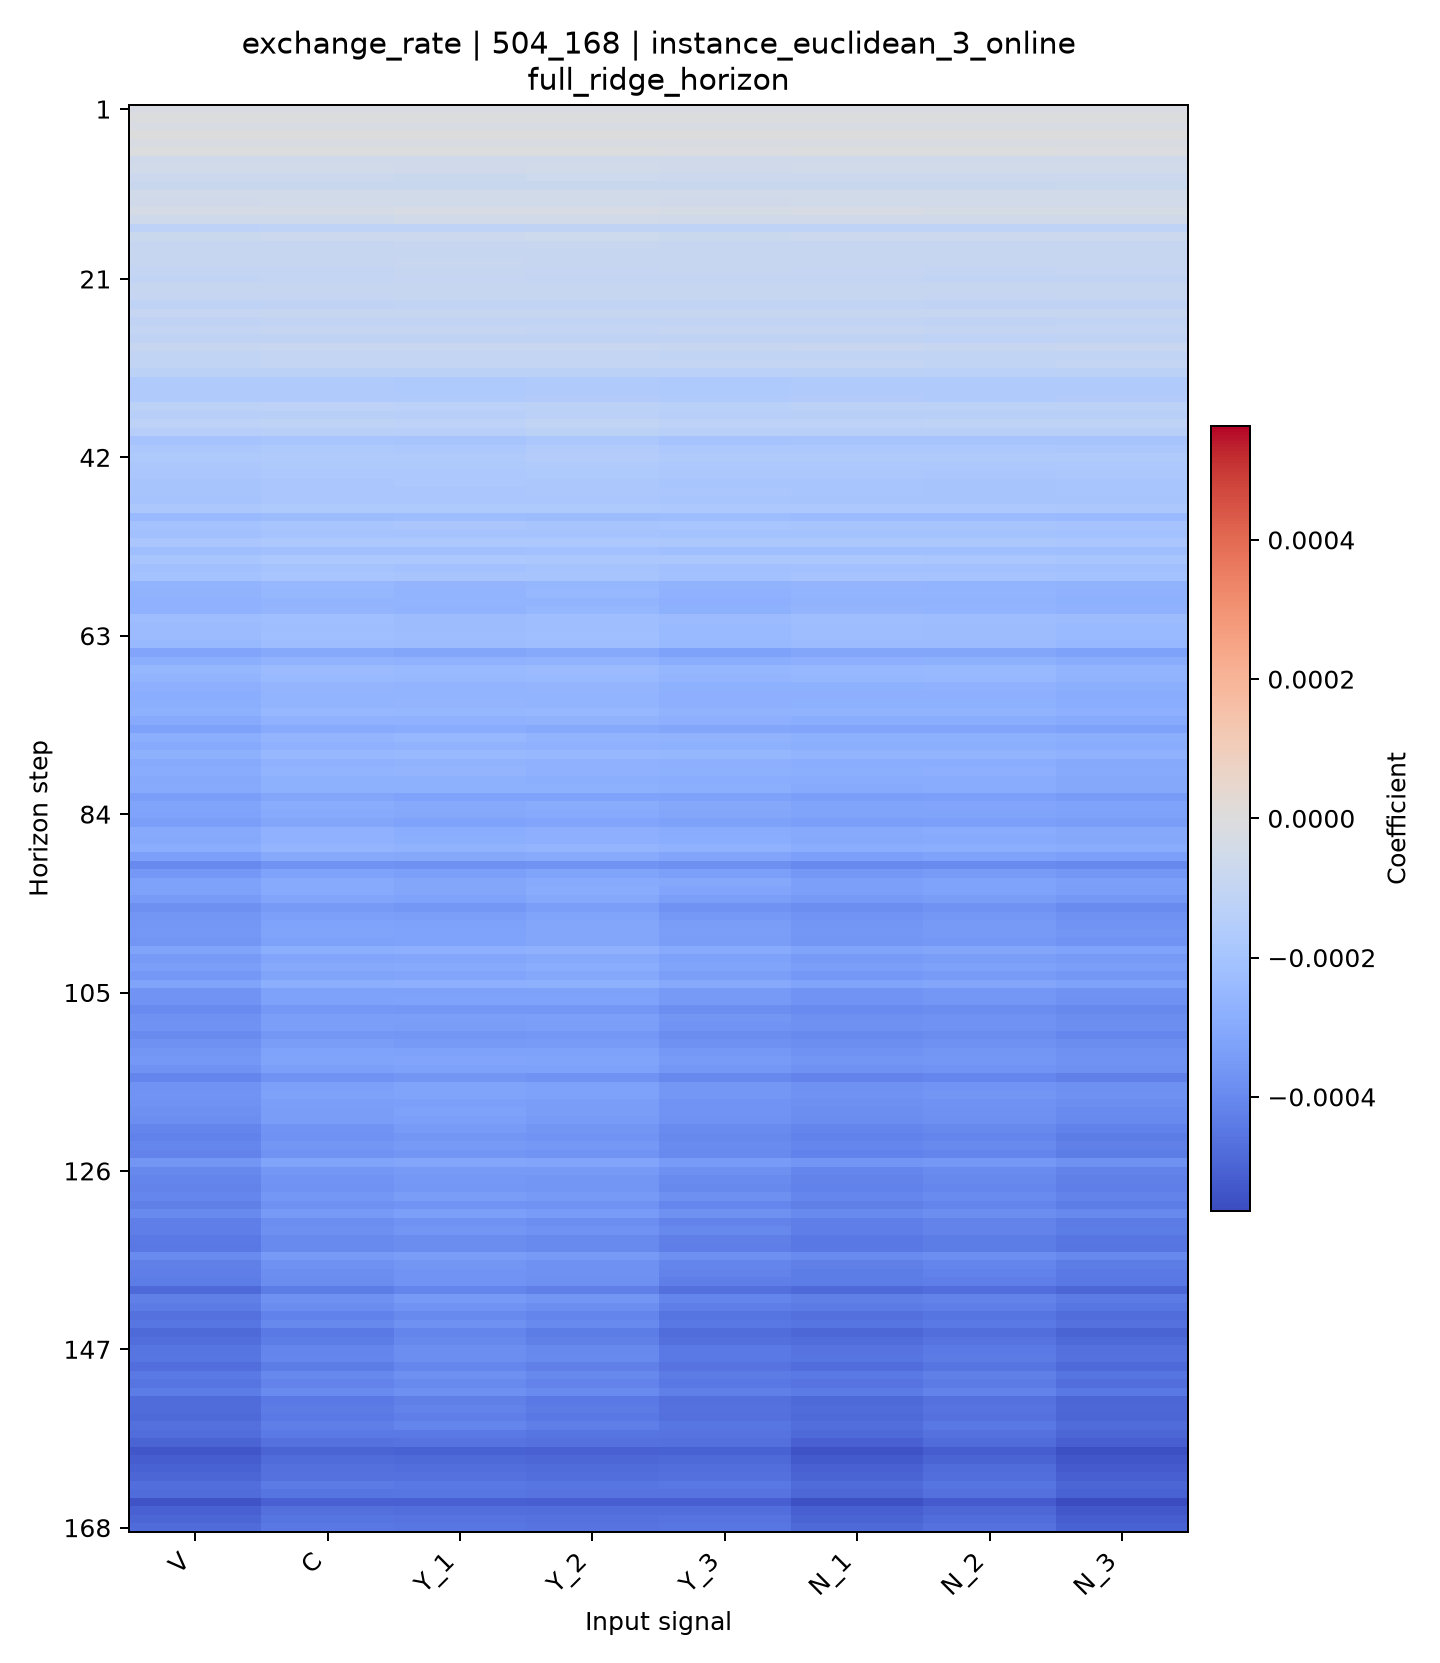

Source data for this figure (header and first rows):
horizon, V, C, Y_1, Y_2, Y_3, N_1, N_2, N_3
1, -2.0141048827536868e-05, -2.008597867191502e-05, -2.0565360051753024e-05, -2.0702277367721065e-05, -1.9783084717536792e-05, -2.0073591367151848e-05, -2.065110444422797e-05, -1.954110075512059e-05
2, -4.777625176830476e-06, -4.833157115394017e-06, -6.836853708794542e-06, -6.88005621185946e-06, -6.008593647161916e-06, -6.154369692415319e-06, -6.718571140414916e-06, -5.688512934566532e-06
3, -1.8821419090207533e-05, -1.889505289395574e-05, -2.1890474687160346e-05, -2.013882402727118e-05, -2.096819623305517e-05, -2.1051019524036866e-05, -2.022337602551945e-05, -2.1266990030688445e-05
4, -2.014777441820134e-06, -1.864678473898235e-06, -1.0369057379460218e-06, -2.309280056050427e-06, -2.819294165620032e-06, -1.0439612373214333e-06, -1.5662713248142262e-06, -3.504755012629856e-06
5, -1.9408143036998154e-05, -1.923964652775715e-05, -1.7620692600850255e-05, -1.930387822379944e-05, -2.0618692506231776e-05, -1.784331983754296e-05, -1.8693818551116678e-05, -2.0709031855471238e-05
6, -5.757875053077019e-06, -5.7645133003364805e-06, -7.397499398922437e-06, -7.521107031959811e-06, -9.94953255458527e-06, -6.8017084280567666e-06, -7.608632896159268e-06, -1.0346290836428287e-05
7, -5.3511062657197e-05, -5.3167944139516765e-05, -5.54080815296673e-05, -5.3743191540505215e-05, -5.657911278202458e-05, -5.403458028333937e-05, -5.468280311805612e-05, -5.598862383951139e-05
8, -4.8377436174877935e-05, -4.850136536815618e-05, -5.2981505956822405e-05, -4.7676663862752695e-05, -5.4231726338951966e-05, -5.089050665519506e-05, -4.9785726571362976e-05, -5.2632236199020866e-05
9, -6.616833388833013e-05, -6.637870831532675e-05, -7.044557000942968e-05, -6.591969817521566e-05, -7.020862466564667e-05, -6.810004250100067e-05, -6.761816428291007e-05, -6.85209241533476e-05
10, -7.845327937968691e-05, -7.824010514298373e-05, -7.712471363452066e-05, -7.53989396851686e-05, -7.658650887458398e-05, -7.503679994726712e-05, -7.711332309199495e-05, -7.422038119943959e-05
11, -4.593338949166255e-05, -4.570199434735118e-05, -4.658123905865759e-05, -4.490998895783077e-05, -4.886963279863595e-05, -4.458241583439221e-05, -4.606995278406389e-05, -4.605316837414266e-05
12, -5.3086715987838055e-05, -5.245016889903439e-05, -5.021873475222663e-05, -4.913410496860994e-05, -5.2932954843456046e-05, -5.075016113741014e-05, -5.225746338522951e-05, -5.207232772374975e-05
13, -3.442906293090842e-05, -3.339705418921352e-05, -3.052901704151275e-05, -2.8284401078042498e-05, -3.4420364861498896e-05, -3.042866147071994e-05, -3.2381897749050935e-05, -3.305594633413669e-05
14, -6.023287978007786e-05, -5.79690270892523e-05, -5.1971289419282744e-05, -4.6131669305610185e-05, -5.530177212152956e-05, -5.426242816521633e-05, -5.323573130448404e-05, -5.410488388652709e-05
15, -0.0001195, -0.0001173, -0.0001148, -0.0001101, -0.0001162, -0.0001157, -0.0001156, -0.0001156
16, -7.19440692927406e-05, -6.962289166296141e-05, -6.624596799919655e-05, -6.426358774102693e-05, -7.192529484577151e-05, -6.87736368411311e-05, -6.94326317049323e-05, -6.854091198532902e-05
17, -8.879518131111036e-05, -8.684210923952549e-05, -8.344842500805492e-05, -8.062625752922513e-05, -8.660324156872695e-05, -8.634999925193133e-05, -8.821129894877135e-05, -8.708043552636383e-05
18, -9.158661132922066e-05, -8.926796349074183e-05, -8.411701528189844e-05, -8.548116103341102e-05, -8.660641388542943e-05, -8.675940274992819e-05, -9.123176885783384e-05, -8.813545202624935e-05
19, -8.787479348621774e-05, -8.607742312743764e-05, -8.138909008177874e-05, -8.407614422266326e-05, -8.520439022765876e-05, -8.4634262325853e-05, -8.987677678228641e-05, -8.564459571560125e-05
20, -9.923648550727082e-05, -9.696953358164943e-05, -9.01294506183236e-05, -9.625055627817361e-05, -9.152111263575286e-05, -9.422754507625364e-05, -0.000101, -9.633312164402512e-05
21, -0.000104, -0.0001011, -9.577159398864304e-05, -9.828589540283066e-05, -9.874245079841595e-05, -9.939242073144351e-05, -0.0001057, -0.0001018
22, -9.21546219548024e-05, -8.867708890957459e-05, -8.449216891357669e-05, -8.470990780849188e-05, -8.481762791580304e-05, -8.582187921662411e-05, -9.071763686039423e-05, -8.820118257283133e-05
23, -9.68409896778472e-05, -9.282569138673856e-05, -8.474143441739663e-05, -8.768851049279942e-05, -8.906826959782685e-05, -8.847976972517272e-05, -9.306977244062001e-05, -9.153822652262808e-05
24, -0.0001163, -0.0001123, -0.0001054, -0.0001089, -0.0001088, -0.0001083, -0.0001134, -0.0001101
25, -9.399959710593146e-05, -9.005515705382877e-05, -8.384957141358831e-05, -8.762531415359393e-05, -8.476125521699116e-05, -8.624019517905307e-05, -9.060323729024504e-05, -8.716259040723874e-05
26, -0.0001134, -0.0001099, -0.000107, -0.0001083, -0.0001057, -0.000106, -0.0001114, -0.0001091
27, -9.945803171599353e-05, -9.617111762310726e-05, -9.64577663766791e-05, -9.706425589179638e-05, -9.580018349448353e-05, -9.449707858224859e-05, -0.0001007, -9.802388419976761e-05
28, -0.0001143, -0.0001105, -0.0001135, -0.0001114, -0.0001114, -0.0001122, -0.0001168, -0.0001141
29, -8.421605323168174e-05, -8.003108070775196e-05, -8.06303310456575e-05, -8.046254825532394e-05, -8.375891887345217e-05, -8.102820171969022e-05, -8.567531971299242e-05, -8.145106221356133e-05
30, -0.0001059, -0.0001012, -0.0001008, -9.949526231538028e-05, -0.0001048, -0.0001024, -0.0001055, -0.0001014
31, -0.0001026, -9.881879625807689e-05, -9.89520667011546e-05, -0.0001006, -9.995368082072802e-05, -0.000101, -0.0001026, -0.0001011
32, -0.0001272, -0.0001239, -0.000127, -0.0001255, -0.0001279, -0.0001264, -0.0001297, -0.000126
33, -0.000169, -0.0001662, -0.0001722, -0.0001671, -0.0001717, -0.0001693, -0.0001714, -0.0001683
34, -0.000171, -0.000168, -0.0001744, -0.0001695, -0.0001719, -0.000169, -0.0001714, -0.0001684
35, -0.0001669, -0.0001631, -0.0001703, -0.0001592, -0.0001697, -0.0001626, -0.000164, -0.0001613
36, -0.0001263, -0.0001224, -0.0001315, -0.0001241, -0.0001349, -0.0001248, -0.0001268, -0.0001237
37, -0.0001433, -0.0001378, -0.0001422, -0.000132, -0.0001426, -0.0001401, -0.0001402, -0.0001386
38, -0.0001214, -0.0001152, -0.0001213, -0.0001069, -0.00012, -0.0001189, -0.0001178, -0.0001167
39, -0.0001463, -0.0001381, -0.0001416, -0.0001258, -0.0001391, -0.0001402, -0.0001399, -0.0001391
40, -0.0001986, -0.0001909, -0.0001967, -0.0001841, -0.0001986, -0.0001942, -0.000195, -0.0001964
41, -0.0001835, -0.0001746, -0.0001768, -0.0001627, -0.00018, -0.0001782, -0.0001788, -0.0001808
42, -0.0001721, -0.0001639, -0.0001646, -0.0001563, -0.0001667, -0.0001678, -0.0001675, -0.0001678
43, -0.000184, -0.0001747, -0.0001743, -0.0001702, -0.0001768, -0.000179, -0.0001784, -0.0001789
44, -0.0001859, -0.0001769, -0.0001778, -0.0001745, -0.000181, -0.0001833, -0.0001852, -0.0001832
45, -0.0001958, -0.0001862, -0.0001798, -0.0001843, -0.000191, -0.0001913, -0.0001948, -0.000191
46, -0.0001956, -0.0001864, -0.0001859, -0.0001806, -0.0001867, -0.0001922, -0.0001943, -0.0001921
47, -0.0001997, -0.0001891, -0.0001885, -0.0001881, -0.0001924, -0.0001951, -0.0001948, -0.0001966
48, -0.0001847, -0.0001747, -0.000173, -0.0001732, -0.0001762, -0.0001795, -0.0001787, -0.0001807
49, -0.0002413, -0.0002292, -0.0002272, -0.0002332, -0.0002255, -0.0002338, -0.0002349, -0.000238
50, -0.0002056, -0.0001937, -0.0001876, -0.0001971, -0.0001897, -0.0001968, -0.000197, -0.0002011
51, -0.0002118, -0.0002007, -0.0001989, -0.0002006, -0.0002033, -0.0002033, -0.0002041, -0.000209
52, -0.000189, -0.0001786, -0.000178, -0.0001788, -0.0001845, -0.0001828, -0.0001848, -0.0001888
53, -0.0002236, -0.0002116, -0.000213, -0.0002085, -0.0002189, -0.0002181, -0.0002189, -0.0002245
54, -0.0001898, -0.0001771, -0.0001801, -0.0001816, -0.0001811, -0.0001837, -0.0001854, -0.0001897
55, -0.0002147, -0.0002013, -0.0002072, -0.000202, -0.0002135, -0.0002078, -0.0002108, -0.0002137
56, -0.0002039, -0.0001918, -0.0001951, -0.000194, -0.0002072, -0.0001997, -0.000202, -0.0002062
57, -0.0002631, -0.0002505, -0.0002597, -0.0002527, -0.0002652, -0.0002578, -0.0002605, -0.000266
58, -0.0002664, -0.0002541, -0.0002615, -0.0002504, -0.0002705, -0.0002598, -0.0002626, -0.0002718
59, -0.0002725, -0.0002598, -0.0002641, -0.0002612, -0.0002804, -0.0002653, -0.0002685, -0.000276
60, -0.0002689, -0.000256, -0.000265, -0.0002552, -0.0002749, -0.0002595, -0.000264, -0.0002705
... 108 more rows
